Run: headless pygame with SDL's dummy video driver; simulated clock (each Clock.tick advances the game by its frame time, no real sleeping); random seed 0; keys injected as events and as key.get_pressed() state; no mouse input.
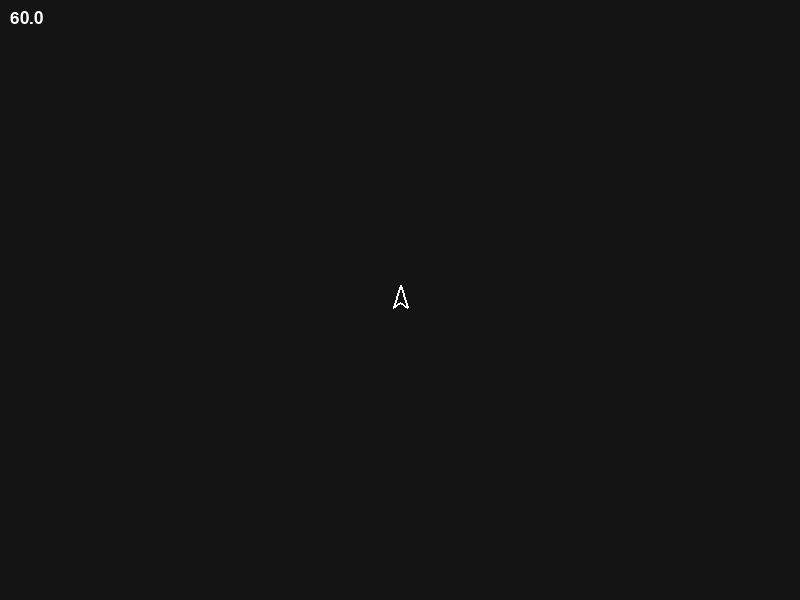
Frame 1 of 4 · flips 1–60 · no input
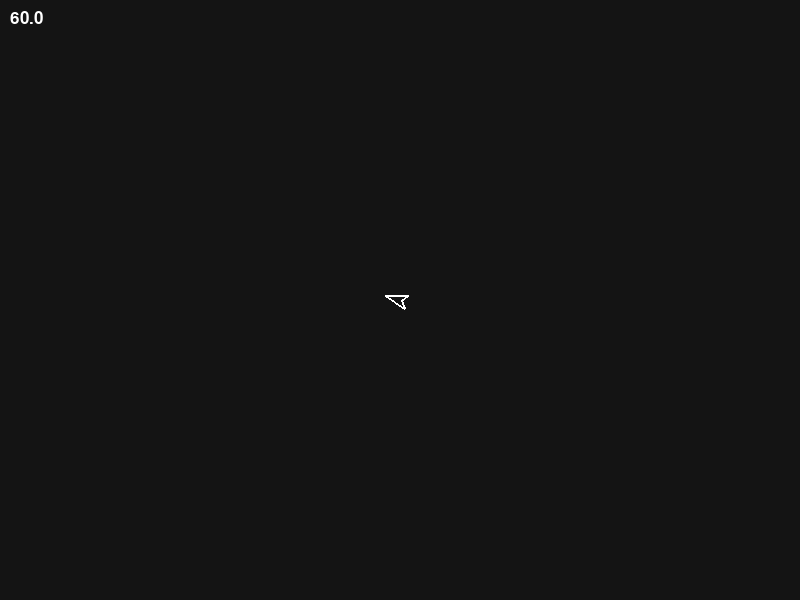
Frame 2 of 4 · flips 61–180 · tapped SPACE, RETURN · held RIGHT (→), D
Frame 3 of 4 · flips 181–300 · held DOWN (↓), S · screen unchanged from frame 2, image omitted
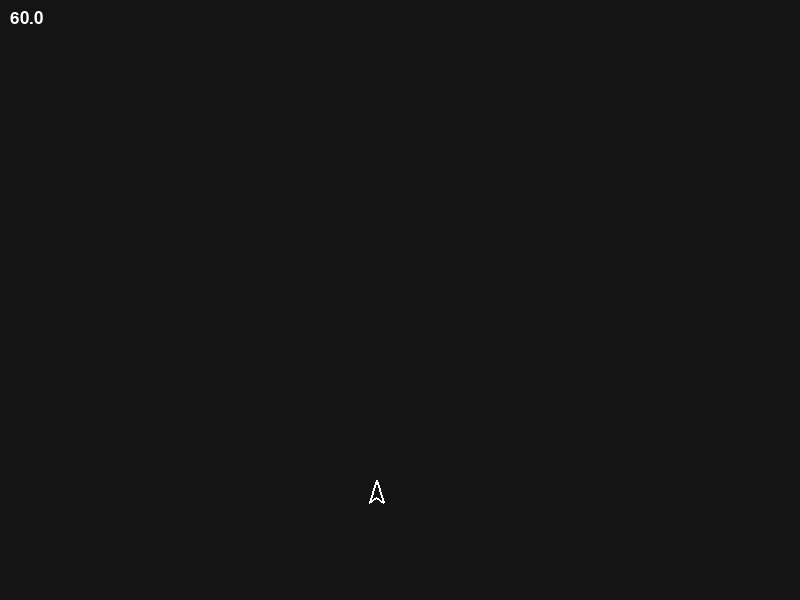
Frame 4 of 4 · flips 301–420 · held LEFT (←), A, UP (↑), W

The pygame program that drew these frames:

import pygame

import math
import random

#initialize pygame window
pygame.init()
screenWidth = 800
screenHeight = 600
screen = pygame.display.set_mode((screenWidth, screenHeight))
pygame.display.set_caption('Learning Cars')

#fps display
clock = pygame.time.Clock()
def displayFPS(screen, font_size):
    font = pygame.font.SysFont(None, font_size)
    fps = round(clock.get_fps(), 1)
    fps_text = font.render(f"{fps}", True, (255, 255, 255))
    screen.blit(fps_text, (10, 10))

#CLASS DEFINITION -----------------------------------------------------------------------------------------------------------------------------------------

class Car():
    def __init__(self, x, y):
        #physics
        self.pos = (x, y)
        self.angle = 0
        self.vel = (0, 0)
        self.friction = 0.98
        self.accelaration = 520
        self.maxVel = 520
        self.turnRate = 150

        #visuals
        self.vertOffsets = [
            (0, -15), 
            (7, 7), 
            (0, 2), 
            (-7, 7)
        ]
        self.verts = [
            (self.pos[0] + 0, self.pos[1] - 15), 
            (self.pos[0] + 7, self.pos[1] + 7), 
            (self.pos[0] + 0, self.pos[1] + 2), 
            (self.pos[0] - 7, self.pos[1] + 7)
        ]

    def updateVerts(self):
        for i in range(len(self.verts)):
            #update pos
            self.verts[i] = (self.pos[0] + self.vertOffsets[i][0], self.pos[1] + self.vertOffsets[i][1])

            #rotate reinitialized verts
            self.verts[i] = rotatePoint(self.verts[i], self.pos, self.angle)

    def draw(self):
        self.updateVerts()
        pygame.draw.polygon(screen, (255, 255, 255), self.verts, 2)

    def move(self, dTs):
        #apply friction
        self.vel = (self.vel[0] * self.friction, self.vel[1] * self.friction)

        #apply velocity
        self.pos = (self.pos[0] + self.vel[0] * dTs, self.pos[1] + self.vel[1] * dTs)

    def throttle(self, dTs):
        #apply accelaration forward
        angleRad = math.radians(self.angle - 90)
        accelaration = (math.cos(angleRad) * self.accelaration, math.sin(angleRad) * self.accelaration)
        self.vel = (self.vel[0] + accelaration[0] * dTs, self.vel[1] + accelaration[1] * dTs)

        #clamp to max speed if neccesary
        mag = math.sqrt(self.vel[0] ** 2 + self.vel[1] ** 2)

        if mag > self.maxVel:
            nVel = (self.vel[0] / mag, self.vel[1] / mag)
            self.vel = [nVel[0] * self.maxVel, nVel[1] * self.maxVel]

    def turn(self, direction, dTs):
        #apply turn to angle
        self.angle += direction * self.turnRate * dTs

        #normalize angle
        self.angle = self.angle % 360

#FUNCTION DEFINITION - - - - - - - - - - - - - - - - - - - - - - - - - - - - - - - - - - - - - -

def rotatePoint(point, center, angleDeg):
    #get start vars
    angleRad = math.radians(angleDeg)
    x, y = point
    cx, cy = center

    #transalte point to origin
    tx = x - cx
    ty = y - cy

    #do some math
    rx = tx * math.cos(angleRad) - ty * math.sin(angleRad)
    ry = tx * math.sin(angleRad) + ty * math.cos(angleRad)

    #translate back to finalize
    fx = rx + cx
    fy = ry + cy

    return (fx, fy)

#VARIABLE INITIALIZATION -----------------------------------------------------------------------------------------------------------------------------------------

car = Car(screenWidth/2, screenHeight/2)

#get initial ticks
prevT = pygame.time.get_ticks()

#WHILE LOOP - - - - - - - - - - - - - - - - - - - - - - - - - - - - - - - - - - - - - -

running = True
while running:

    #update delta time
    currT = pygame.time.get_ticks()
    dTms = currT - prevT
    dTs = dTms / 1000.0

    #fill screen
    screen.fill((20, 20, 20))

    # Handle events
    for event in pygame.event.get():
        if event.type == pygame.QUIT:
            running = False

        if event.type == pygame.KEYDOWN:
            if event.key == pygame.K_SPACE:
                pass

    keys = pygame.key.get_pressed()
    if keys[pygame.K_w]:
        car.throttle(dTs)
    if keys[pygame.K_a]:
        car.turn(-1, dTs)
    if keys[pygame.K_d]:
        car.turn(1, dTs)
    
    #update physics
    car.move(dTs)

    #draw
    car.draw()

    # Update the display (buffer flip)
    displayFPS(screen, 25)
    pygame.display.flip()
    clock.tick(60)

    #update delta time
    prevT = currT

# Quit Pygame
pygame.quit()
